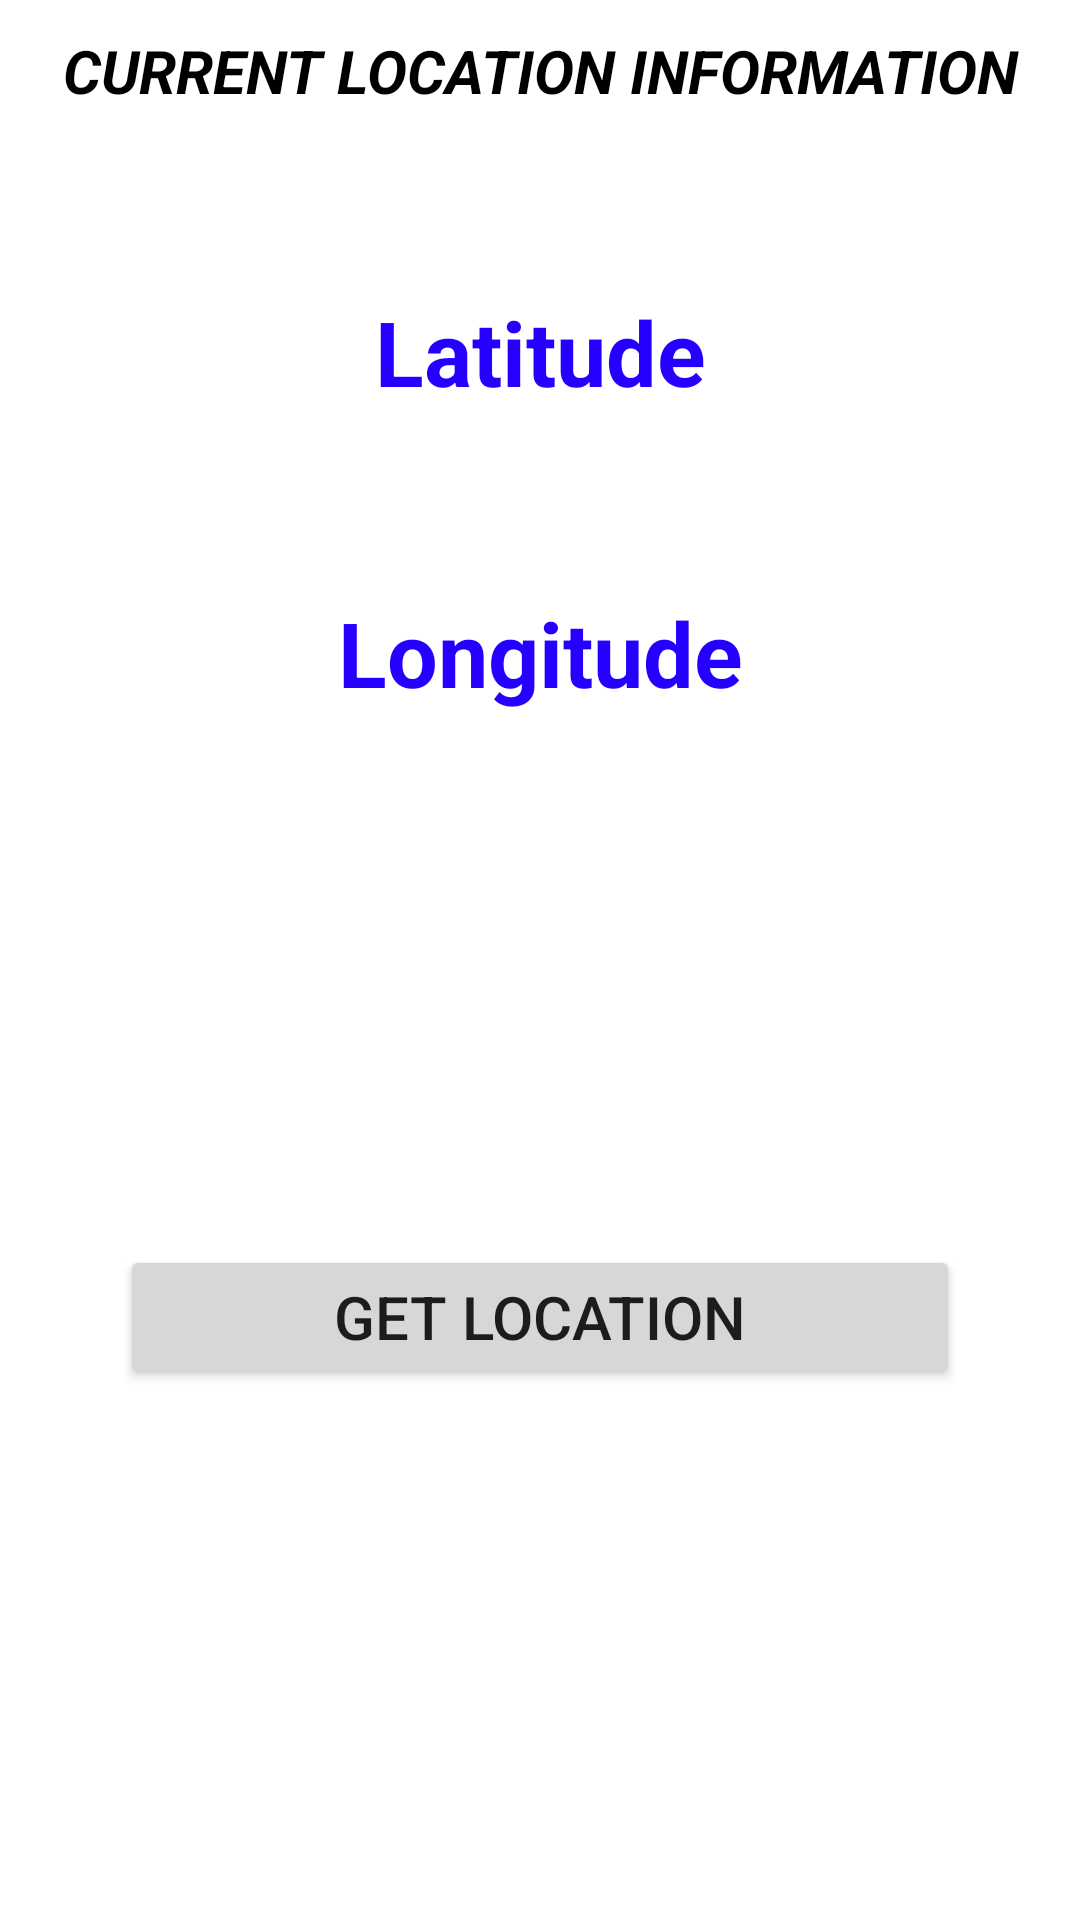

Here is an Android app screen rendered from its layout file. Give the layout XML and the strings, colors and styles it references.
<!-- AndroidManifest.xml: application theme Theme.MAD_LAB -->
<!-- res/layout/activity_experiment7.xml -->
<?xml version="1.0" encoding="utf-8"?>
<androidx.constraintlayout.widget.ConstraintLayout xmlns:android="http://schemas.android.com/apk/res/android"
    xmlns:app="http://schemas.android.com/apk/res-auto"
    xmlns:tools="http://schemas.android.com/tools"
    android:layout_width="match_parent"
    android:layout_height="match_parent"
    tools:context=".seventh.Experiment_7">

    <TextView
        android:id="@+id/title"
        android:layout_width="match_parent"
        android:layout_height="wrap_content"
        android:layout_margin="10sp"
        android:layout_marginTop="188dp"
        android:gravity="center"
        android:text="CURRENT LOCATION INFORMATION"
        android:textColor="@color/black"
        android:textSize="20sp"
        android:textStyle="bold|italic"
        app:layout_constraintEnd_toEndOf="parent"
        app:layout_constraintHorizontal_bias="1.0"
        app:layout_constraintStart_toStartOf="parent"
        app:layout_constraintTop_toTopOf="parent" />

    <TextView
        android:id="@+id/latitude"
        android:layout_width="match_parent"
        android:layout_height="wrap_content"
        android:layout_margin="60sp"
        android:gravity="center"
        android:text="Latitude"
        android:textColor="@color/blue"
        android:textSize="30sp"
        android:textStyle="bold"
        app:layout_constraintEnd_toEndOf="parent"
        app:layout_constraintHorizontal_bias="0.612"
        app:layout_constraintStart_toStartOf="parent"
        app:layout_constraintTop_toBottomOf="@+id/title" />

    <TextView
        android:id="@+id/longitude"
        android:layout_width="match_parent"
        android:layout_height="wrap_content"
        android:layout_margin="60sp"
        android:gravity="center"
        android:text="Longitude"
        android:textColor="@color/blue"
        android:textSize="30sp"
        android:textStyle="bold"
        app:layout_constraintEnd_toEndOf="parent"
        app:layout_constraintStart_toStartOf="parent"
        app:layout_constraintTop_toBottomOf="@+id/latitude" />

    <Button
        android:layout_width="match_parent"
        android:layout_height="wrap_content"
        android:id="@+id/getLocation"
        android:text="GET LOCATION"
        android:textSize="20sp"
        app:layout_constraintStart_toStartOf="parent"
        app:layout_constraintEnd_toEndOf="parent"
        app:layout_constraintTop_toBottomOf="@+id/longitude"
        app:layout_constraintBottom_toBottomOf="parent"
        android:layout_margin="40sp"
        android:gravity="center"/>

</androidx.constraintlayout.widget.ConstraintLayout>
<!-- resources referenced by this layout -->
<resources>
  <color name="black">#FF000000</color>
  <color name="blue">#2600FF</color>
  <style name="Theme.MAD_LAB" parent="Theme.MaterialComponents.DayNight.DarkActionBar">
          
          <item name="colorPrimary">#00BCD4</item>
          <item name="colorPrimaryVariant">@color/purple_700</item>
          <item name="colorOnPrimary">@color/white</item>
          
          <item name="colorSecondary">@color/teal_200</item>
          <item name="colorSecondaryVariant">@color/teal_700</item>
          <item name="colorOnSecondary">@color/black</item>
          
          <item name="android:statusBarColor">?attr/colorPrimaryVariant</item>
          
      </style>
  <color name="purple_700">#FF3700B3</color>
  <color name="white">#FFFFFFFF</color>
  <color name="teal_200">#FF03DAC5</color>
  <color name="teal_700">#FF018786</color>
</resources>
